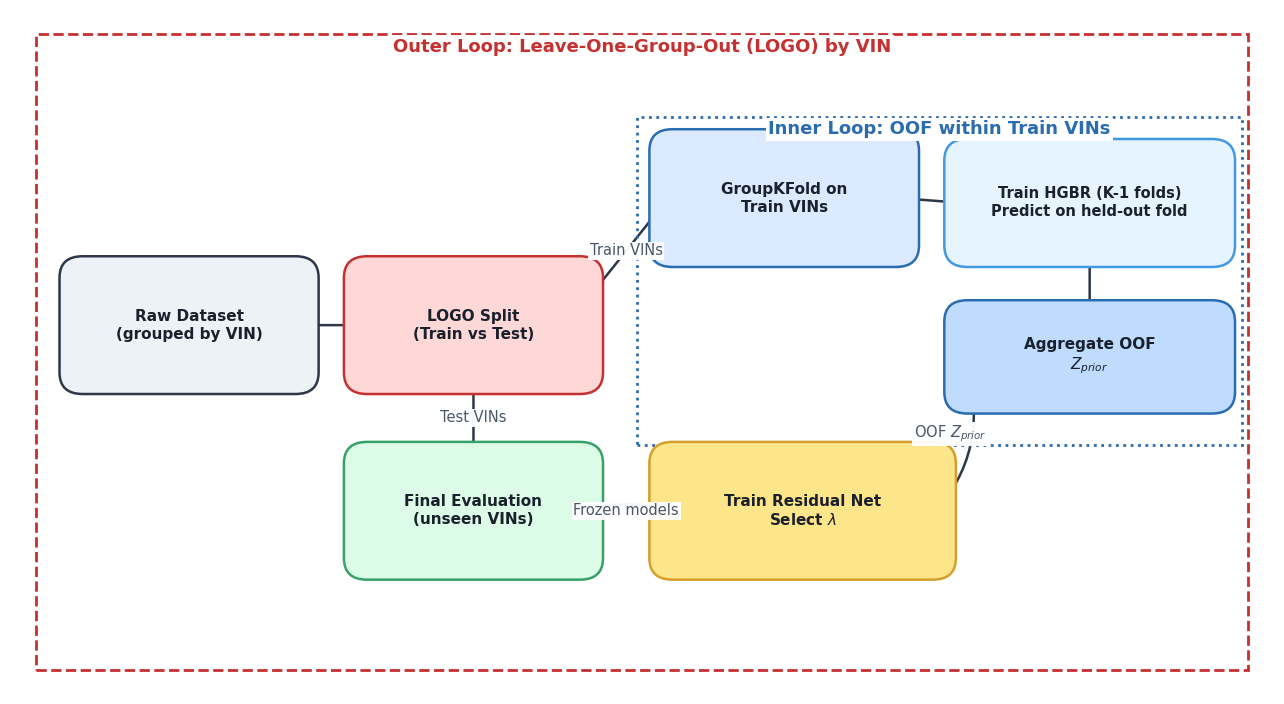

This figure's Python source:
# 99_plot_fig3_2_protocol_v3_pretty.py
import matplotlib.pyplot as plt
import matplotlib.patches as mpatches
from matplotlib import rcParams

# ==================== 1) Global style ====================
rcParams["font.family"] = "serif"
rcParams["font.serif"] = ["Times New Roman"]
rcParams["font.size"] = 12
rcParams["axes.linewidth"] = 1.2

FIG_W, FIG_H = 13, 7.2
DPI = 300

# Palette (paper-friendly)
C_TEXT = "#1A202C"
C_EDGE = "#2D3748"
C_ARROW = "#2D3748"

C_FRAME_OUT = "#C53030"
C_FRAME_IN  = "#2B6CB0"

C_NODE_RAW   = "#EDF2F7"
C_NODE_SPLIT = "#FED7D7"
C_NODE_OOF   = "#DBEAFE"
C_NODE_HGBR  = "#E6F4FF"
C_NODE_PRIOR = "#BFDBFE"
C_NODE_RES   = "#FDE68A"
C_NODE_EVAL  = "#DCFCE7"

# ==================== 2) Canvas ====================
fig = plt.figure(figsize=(FIG_W, FIG_H), dpi=DPI)
ax = plt.gca()
ax.set_xlim(0, 12)
ax.set_ylim(0, 7)
ax.axis("off")

# ==================== 3) Helpers ====================
def draw_box(x, y, w, h, text, fc, ec=C_EDGE, lw=1.8, fs=12, bold=True):
    box = mpatches.FancyBboxPatch(
        (x, y), w, h,
        boxstyle="round,pad=0.18,rounding_size=0.22",
        ec=ec, fc=fc, linewidth=lw, zorder=10
    )
    ax.add_patch(box)
    ax.text(
        x + w/2, y + h/2, text,
        ha="center", va="center",
        fontsize=fs, fontweight=("bold" if bold else "normal"),
        color=C_TEXT, zorder=11, linespacing=1.25
    )
    return {"x": x, "y": y, "w": w, "h": h,
            "cx": x + w/2, "cy": y + h/2,
            "lx": x, "ly": y + h/2,
            "rx": x + w, "ry": y + h/2,
            "tx": x + w/2, "ty": y + h,
            "bx": x + w/2, "by": y}

def arrow(p1, p2, text=None, rad=0.0):
    # 用稳定的箭头样式，避免大三角形
    a = mpatches.FancyArrowPatch(
        p1, p2,
        arrowstyle="->",              # 关键：不要用 -|> + head_width/head_length
        mutation_scale=14,            # 头部大小（适中）
        lw=1.8, color=C_ARROW,
        fill=False,                   # 关键：不填充，彻底杜绝黑色多边形
        connectionstyle=f"arc3,rad={rad}",
        zorder=1                      # 关键：箭头永远在底层
    )
    ax.add_patch(a)

    if text:
        mx, my = (p1[0] + p2[0]) / 2, (p1[1] + p2[1]) / 2
        ax.text(
            mx, my, text,
            ha="center", va="center",
            fontsize=10.5, color="#4A5568",
            bbox=dict(facecolor="white", edgecolor="none", pad=1.2, alpha=0.95),
            zorder=20
        )


def frame(x, y, w, h, ec, ls, title, ty):
    rect = mpatches.Rectangle((x, y), w, h, fill=False, edgecolor=ec,
                              linewidth=2.0, linestyle=ls, zorder=2)
    ax.add_patch(rect)
    ax.text(
        x + w/2, ty, title,
        ha="center", va="center",
        fontsize=13, fontweight="bold",
        color=ec,
        bbox=dict(facecolor="white", edgecolor="none", pad=2),
        zorder=30
    )

# ==================== 4) Frames ====================
frame(
    x=0.25, y=0.25, w=11.5, h=6.5,
    ec=C_FRAME_OUT, ls="--",
    title="Outer Loop: Leave-One-Group-Out (LOGO) by VIN",
    ty=6.62
)

frame(
    x=5.95, y=2.55, w=5.75, h=3.35,
    ec=C_FRAME_IN, ls=":",
    title="Inner Loop: OOF within Train VINs",
    ty=5.78
)

# ==================== 5) Nodes (aligned layout) ====================
# Row y positions
Y_TOP = 4.55
Y_MID = 3.25
Y_BOT = 1.35

# Node sizes
W1, H1 = 2.10, 1.05
W2, H2 = 2.20, 1.05
W3, H3 = 2.40, 0.95

raw   = draw_box(0.65, Y_MID, W1, H1, "Raw Dataset\n(grouped by VIN)",
                 fc=C_NODE_RAW, fs=11)
split = draw_box(3.35, Y_MID, W1, H1, "LOGO Split\n(Train vs Test)",
                 fc=C_NODE_SPLIT, ec=C_FRAME_OUT, fs=11)

kfold = draw_box(6.25, Y_TOP, W2, H2, "GroupKFold on\nTrain VINs",
                 fc=C_NODE_OOF, ec=C_FRAME_IN, fs=11)

hgbr  = draw_box(9.05, Y_TOP, W3, H3, "Train HGBR (K-1 folds)\nPredict on held-out fold",
                 fc=C_NODE_HGBR, ec="#4299E1", fs=10.5)

prior = draw_box(9.05, 3.05, W3, 0.80, "Aggregate OOF\n$Z_{prior}$",
                 fc=C_NODE_PRIOR, ec=C_FRAME_IN, fs=11)

res   = draw_box(6.25, Y_BOT, 2.55, 1.05, "Train Residual Net\nSelect $\\lambda$",
                 fc=C_NODE_RES, ec="#D69E2E", fs=11)

evaln = draw_box(3.35, Y_BOT, W1, 1.05, "Final Evaluation\n(unseen VINs)",
                 fc=C_NODE_EVAL, ec="#38A169", fs=11)

# ==================== 6) Arrows ====================
arrow((raw["rx"], raw["ry"]), (split["lx"], split["ly"]))

# Split -> KFold (train branch)
arrow((split["rx"], split["ry"] + 0.22), (kfold["lx"], kfold["ly"]), text="Train VINs", rad=0.0)

# KFold -> HGBR
arrow((kfold["rx"], kfold["ry"]), (hgbr["lx"], hgbr["ly"]))

# HGBR -> OOF prior (down)
arrow((hgbr["cx"], hgbr["by"]), (prior["cx"], prior["ty"]), rad=0.0)

# Prior -> Residual (smooth backflow curve)
arrow((prior["lx"], prior["ly"]), (res["rx"], res["ry"]), text="OOF $Z_{prior}$", rad=-0.28)

# Split -> Eval (test branch)
arrow((split["cx"], split["by"]), (evaln["cx"], evaln["ty"]), text="Test VINs", rad=0.0)

# Residual -> Eval (frozen)
arrow((res["lx"], res["ly"]), (evaln["rx"], evaln["ry"]), text="Frozen models", rad=0.15)

# ==================== 7) Save ====================
plt.tight_layout()
save_path = "Fig3-2_Protocol_Schema_Q1.png"
plt.savefig(save_path, dpi=DPI, bbox_inches="tight")
print(f"Figure saved to: {save_path}")
plt.show()
